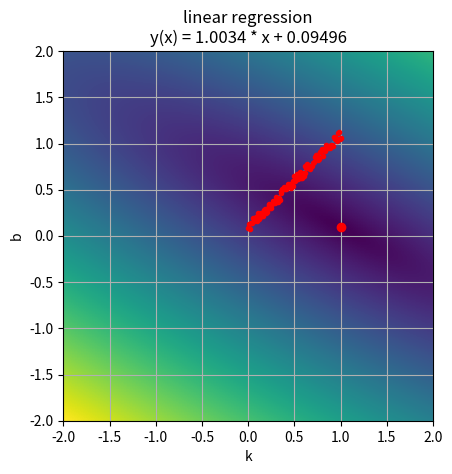
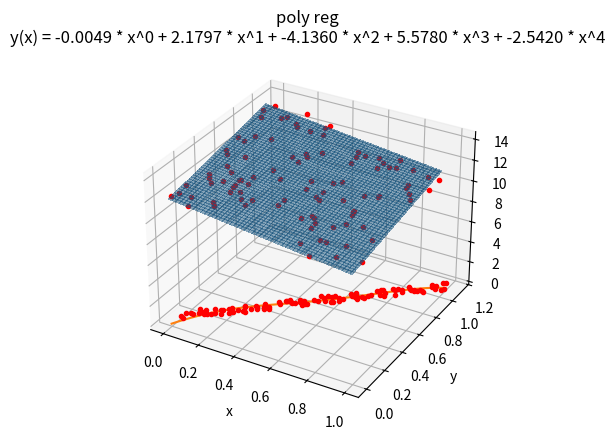
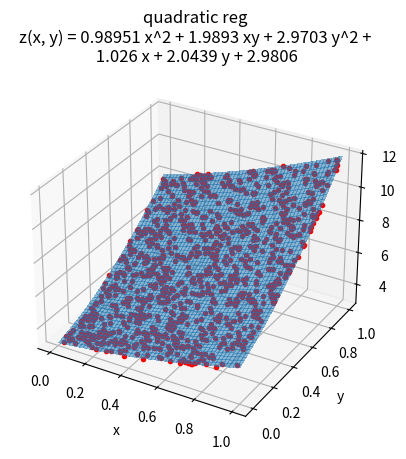

The matplotlib source for these figures, in order:
from typing import Tuple
import matplotlib.pyplot as plt

import random
import numpy as np

def distance_field(x: np.ndarray, y: np.ndarray, k: np.ndarray, b: np.ndarray) -> np.ndarray:
    """
    Calc summ of squared distances between point and the line (y = k*x + b)
    :param k: k (slopes)
    :param b: b (offsets)
    :returns: distance field F(k, b) = (Σ(yi -(k * xi + b))^2)^0.5
    """
    return np.array([[np.sqrt(np.sum((y - x * k_i + b_i) ** 2)) for k_i in k] for b_i in b])


def linear_regression(x: np.ndarray, y: np.ndarray) -> Tuple[float, float]:
    """
    :returns: (k, b), which is the solution for (Σ(yi -(k * xi + b))^2)->min
    """
    sum_x = np.sum(x)
    sum_y = np.sum(y)
    n = x.size
    k = (np.sum(x * y) - sum_x * sum_y / n) / (np.sum(x * x) - sum_x * sum_x / n)
    return k, (sum_y - k * sum_x) / n


def bi_linear_regression(x: np.ndarray, y: np.ndarray, z: np.ndarray) -> Tuple[float, float, float]:
    """
    :returns: (kx, ky, b), which is the solution for (Σ(zi - (yi * ky + xi * kx + b))^2)->min
    """
    sum_x = np.sum(x)
    sum_y = np.sum(y)
    sum_z = np.sum(z)
    xy = np.sum(x * y)
    xx = np.sum(x * x)
    yy = np.sum(y * y)
    zy = np.sum(z * y)
    zx = np.sum(z * x)
    n = x.size

    hesse = np.linalg.inv(np.array([[xx, xy, sum_x], [xy, yy, sum_y], [sum_x, sum_y, n]]))

    dkx = xy + xx - zx
    dky = yy + xy - zy
    db = sum_y + sum_x - sum_z

    return 1.0 - (hesse[0][0] * dkx + hesse[0][1] * dky + hesse[0][2] * db), \
           1.0 - (hesse[1][0] * dkx + hesse[1][1] * dky + hesse[1][2] * db), \
               - (hesse[2][0] * dkx + hesse[2][1] * dky + hesse[2][2] * db)


def n_linear_regression(data_rows: np.ndarray) -> np.ndarray:
    """
    :param data_rows: [x_0,x_1,...,x_n, f(x_0,x_1,...,x_n)]
    """
    _, s_cols = data_rows.shape

    hessian = np.zeros((s_cols, s_cols,), dtype=float)
    grad = np.zeros((s_cols,), dtype=float)
    x_0 = np.zeros((s_cols,), dtype=float)

    for row in range(s_cols - 1):
        x_0[row] = 1.
        for col in range(row + 1):
            value = np.sum(data_rows[:, row] @ data_rows[:, col])
            hessian[row, col] = value
            hessian[col, row] = value

    for i in range(s_cols):
        value = np.sum(data_rows[:, i])
        hessian[i, s_cols - 1] = value
        hessian[s_cols - 1, i] = value

    hessian[s_cols - 1, s_cols - 1] = data_rows.shape[0]

    for row in range(s_cols - 1):
        grad[row] = np.sum(hessian[row, 0: s_cols - 1]) - np.dot(data_rows[:, s_cols - 1], data_rows[:, row])

    grad[s_cols - 1] = np.sum(hessian[s_cols - 1, 0 : s_cols - 1]) - np.sum(data_rows[:, s_cols - 1])
    return x_0 - np.linalg.inv(hessian) @ grad


def test_date_nd(surf_params = np.array([1, 2, 3, 4, 5, 6, 12]),
                 arg_range = 10, rand_range = 0.05, n_points = 100) -> np.ndarray:
    data = np.zeros((n_points, surf_params.size))
    for i in range(surf_params.size-1):
        data[:, i] = np.array([random.uniform(-0.5*arg_range, 0.5*arg_range) for _ in range(n_points)])
        data[:, surf_params.size-1] += data[:, i] * surf_params[i]
    data[:, surf_params.size-1] += np.array([surf_params[surf_params.size-1] + random.uniform(-0.5*rand_range, 0.5*rand_range) for _ in range(n_points)])
    return data


def n_linear_reg_test():
    print(n_linear_regression(test_date_nd()))


def test_data_3d(kx = -2., ky = 2., b = 12., half_disp = 1.01, n = 100, x_step = 0.01, y_step = 0.01) -> Tuple[np.ndarray, np.ndarray, np.ndarray]:
    """
    Gen the plane z = kx*x + ky*x + b + dz, where dz is the additive noise with half_disp amplitude
    :param kx: x slope
    :param ky: y slope 
    :param b: z offset
    """
    x = np.array([random.uniform(0.0, n * x_step) for _ in range(n)])
    y = np.array([random.uniform(0.0, n * y_step) for _ in range(n)])
    dz = np.array([b + random.uniform(-half_disp, half_disp) for _ in range(n)])
    return x, y, x * kx + y * ky + dz


def poly_regression(x: np.ndarray, y: np.ndarray, order: int = 5) -> np.ndarray:
    """
    polynom: y = Σ_j x^j * bj
    Σ_i(yi - Σ_j xi^j * bj)^2 -> min
    Σ_i(yi - Σ_j xi^j * bj)^2 = Σ_iyi^2 - 2 * yi * Σ_j xi^j * bj +(Σ_j xi^j * bj)^2
    min req: d/dbj Σ_i ei = d/dbj (Σ_i yi^2 - 2 * yi * Σ_j xi^j * bj +(Σ_j xi^j * bj)^2) = 0
    :return: bi coeffs for y = Σx^i*bi
    """
    a_m = np.zeros((order, order,), dtype=float)
    c_m = np.zeros((order,), dtype=float)
    n = x.size
    copy_x = 1
    for row in range(order):
        c_m[row] = np.sum(y * (copy_x)) / n
        copy_copy_x = copy_x
        for col in range(row + 1):
            a_m[row][col] = np.sum(copy_copy_x) / n
            a_m[col][row] = a_m[row][col]
            copy_copy_x = copy_copy_x * x
        copy_x= copy_x * x
    return np.linalg.inv(a_m) @ c_m



def distance_field_test(x: np.ndarray, y: np.ndarray):
    k, b = linear_regression(x, y)
    plt.imshow(distance_field(x, y, np.linspace(-2., 2., 128, dtype=float), np.linspace(-2., 2., 128, dtype=float)), extent=(-2., 2., -2., 2.))
    plt.plot(k, b,'ro') # point of optimal min
    plt.xlabel('k')
    plt.ylabel('b')
    plt.title(f'distance field\nlin reg: y(x) = {k:1.5} * x + {b:1.5}')
    plt.grid(True)
    plt.show()


def linear_reg_test(x: np.ndarray, y: np.ndarray):
    k, b = linear_regression(x, y)
    plt.plot([0, 1.], [b, k + b])
    plt.plot(x, y, 'r.')
    plt.title(f'linear regression\ny(x) = {k:1.5} * x + {b:1.5}')
    plt.show()


def bi_linear_reg_test():
    x, y, z = test_data_3d()
    kx, ky, b = bi_linear_regression(x, y, z)
    x_, y_ = np.meshgrid(np.linspace(np.min(x), np.max(x), 100), np.linspace(np.min(y), np.max(y), 100))
    z_ = kx * x_ + y_ * ky + b
    _, ax = plt.subplots(subplot_kw={'projection': '3d'})
    ax.plot(x, y, z, 'r.')
    ax.plot_surface(x_, y_, z_, linewidth=0, antialiased=False, edgecolor='none', alpha=0.5)
    plt.xlabel('x')
    plt.ylabel('y')
    plt.title(f'bilinear reg\nz(x, y) = {kx:.5f} * x + {ky:.5f} * y + {b:.5f}')
    plt.show()


def poly_reg_test(x: np.ndarray, y: np.ndarray):
    def polynom(x: np.ndarray, b: np.ndarray) -> np.ndarray:
        result = b[0]
        copy_x = x
        for i in range(1, b.size):
            result += b[i] * copy_x
            copy_x = copy_x * x
        return result

    coeffs = poly_regression(x, y)
    plt.plot(x, polynom(x, coeffs))
    plt.plot(x, y, 'r.')
    plt.title(f'poly reg\ny(x) = {" + ".join(f"{coeffs[i]:.4f} * x^{i}" for i in range(coeffs.size))}')
    plt.show()


def test_square_data_3d(
        surf_param = (1., 2., 3., 1., 2., 3.),
        args_range = 1., rand_range = 0.1, n = 1000
    ) -> Tuple[np.ndarray, np.ndarray, np.ndarray]:
    x = np.array([random.uniform(0.0, args_range) for _ in range(n)])
    y = np.array([random.uniform(0.0, args_range) for _ in range(n)])
    dz = np.array([random.uniform(-rand_range, rand_range) for _ in range(n)])
    Fe = x * x * surf_param[0] + x * y * surf_param[1] + y * y * surf_param[2] + \
         x * surf_param[3] + y * surf_param[4] + surf_param[5]
    Des= dz + Fe
    return x, y, Des


def square_regression_3d(x: np.ndarray, y: np.ndarray, z: np.ndarray):
    b = [x * x, x * y, y * y, x, y, np.ones(len(x))]
    m = np.zeros((len(b), len(b)), dtype=float)
    d = np.zeros((6,), dtype=float)
    for rows in range(6):
        d[rows] = (b[rows] * z).sum()
        for cols in range(rows + 1):
            m[rows, cols] = (b[rows] * b[cols]).sum()
            m[cols, rows] = m[rows, cols]
    m[5, 5] = x.size
    return np.linalg.inv(m) @ d


def quadratic_reg_test():
    x, y, z = test_square_data_3d()

    x1, y1 = np.meshgrid(np.linspace(np.min(x), np.max(x), 200), np.linspace(np.min(y), np.max(y), 200))
    surf_param = square_regression_3d(x, y, z)
    z1 = surf_param[0] * x1 ** 2 + surf_param[1] * x1 * y1 + surf_param[2] * y1 ** 2 + surf_param[3] * x1 + surf_param[4] * y1 + surf_param[5]
    _, ax = plt.subplots(subplot_kw={'projection': '3d'})
    ax.plot(x, y, z, 'r.')
    ax.plot_surface(x1, y1, z1, linewidth=0, antialiased=False, edgecolor='none',alpha=0.5)
    plt.xlabel('x')
    plt.ylabel('y')
    plt.title(f'quadratic reg\nz(x, y) = {surf_param[0]:1.5} x^2 + {surf_param[1]:1.5} xy + {surf_param[2]:1.5} y^2 +\n {surf_param[3]:1.5} x + {surf_param[4]:1.5} y + {surf_param[5]:1.5}')
    plt.show()


def main():
    k = 1.
    b = 0.1
    x_step = 0.01
    half_disp = 0.05

    # 2d test data
    x = np.array([i * x_step for i in range(101)])
    y = np.array([i * x_step * k + b + random.uniform(-half_disp, half_disp) for i in range(101)])

    distance_field_test(x, y)
    linear_reg_test(x, y)
    bi_linear_reg_test()
    n_linear_reg_test()
    poly_reg_test(x, y)
    quadratic_reg_test()


if __name__ == "__main__":
    main()

